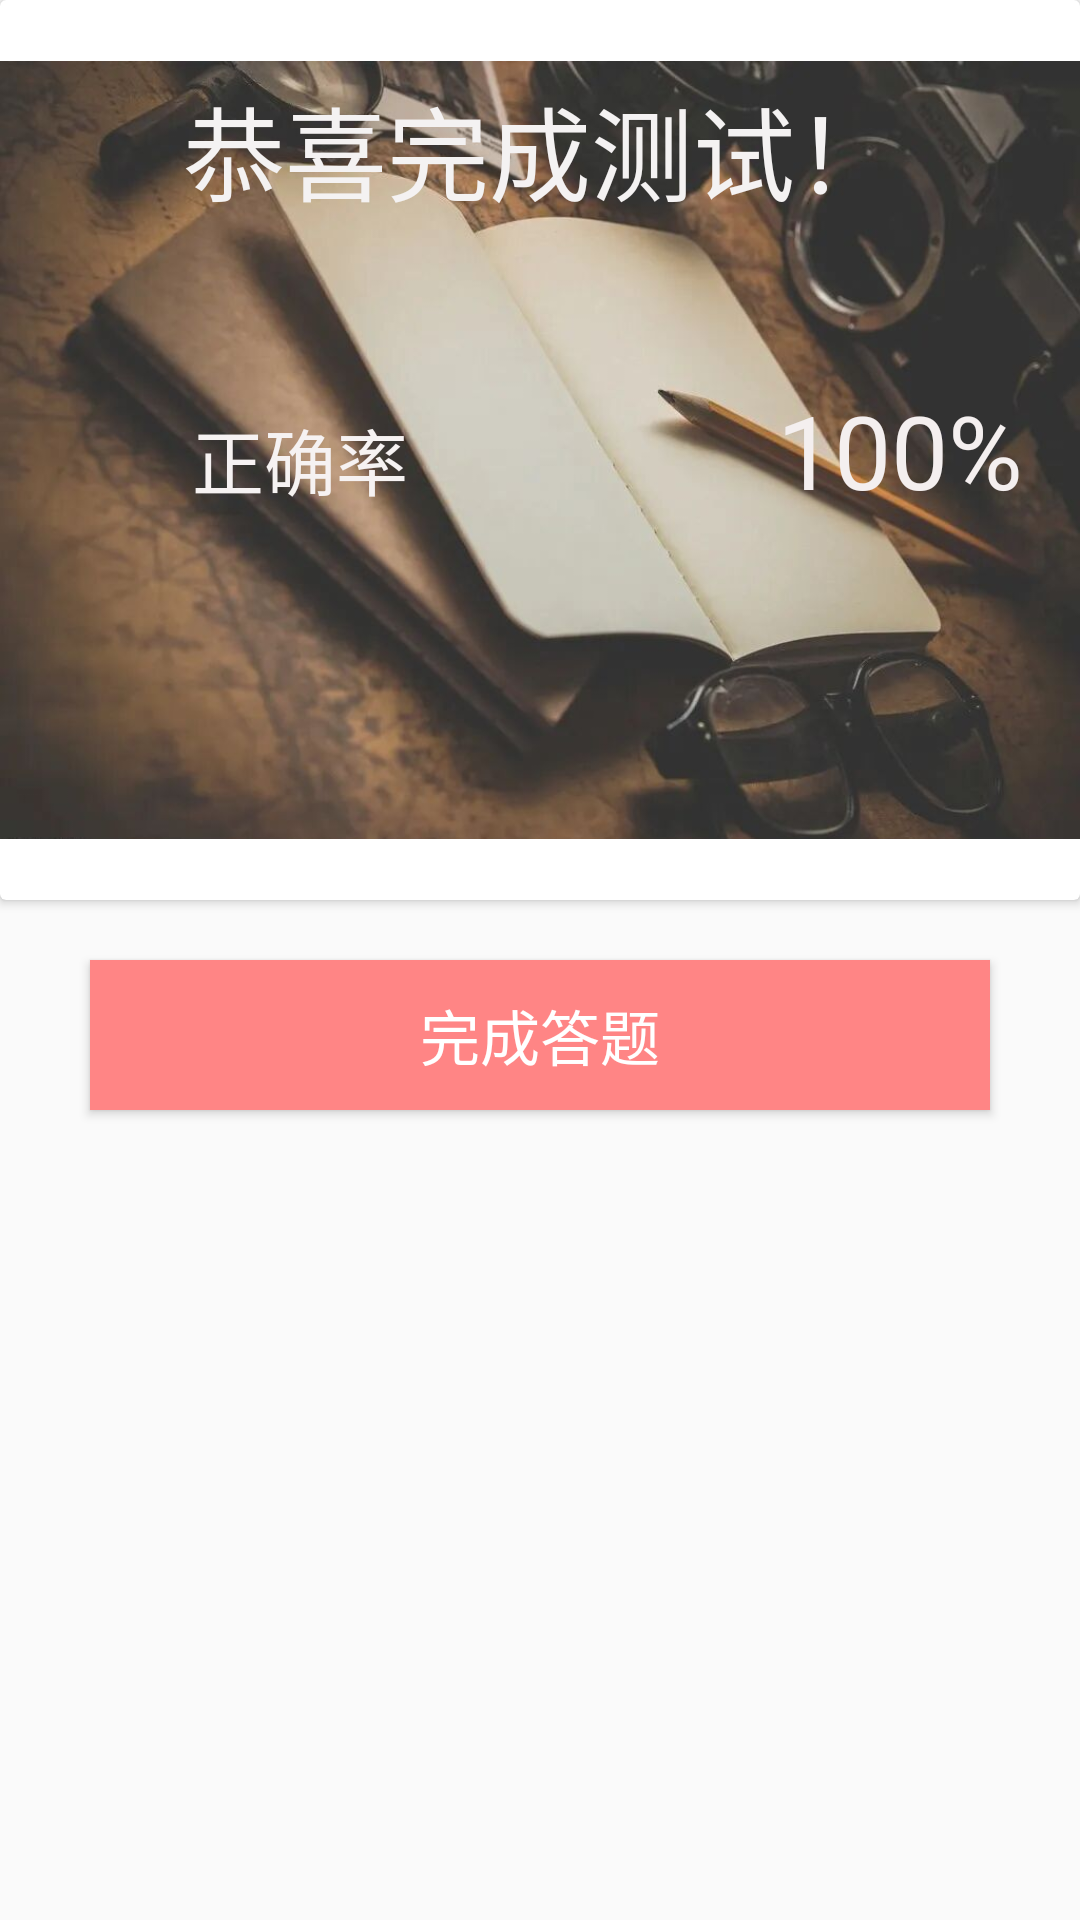

Write the Android layout XML for this screen, with the resource values it uses.
<!-- AndroidManifest.xml: application theme AppTheme -->
<!-- res/layout/ok_activity.xml -->
<?xml version="1.0" encoding="utf-8"?>
<LinearLayout xmlns:android="http://schemas.android.com/apk/res/android"
    xmlns:app="http://schemas.android.com/apk/res-auto"
    android:layout_width="match_parent"
    android:layout_height="match_parent"
    android:orientation="vertical">

    <androidx.cardview.widget.CardView
        android:layout_width="match_parent"
        android:layout_height="300dp">

        <ImageView
            android:id="@+id/imageView"
            android:layout_width="match_parent"
            android:layout_height="match_parent"
            app:srcCompat="@drawable/back_book" />

        <LinearLayout
            android:layout_width="match_parent"
            android:layout_height="200dp"
            android:orientation="vertical">

            <TextView
                android:id="@+id/txt_been"
                android:layout_width="match_parent"
                android:layout_height="100dp"
                android:gravity="center"
                android:text="恭喜完成测试！"
                android:textColor="#F4F2F2"
                android:textSize="34sp" />

            <LinearLayout
                android:layout_width="match_parent"
                android:layout_height="100dp"
                android:orientation="horizontal">

                <TextView
                    android:id="@+id/txt_question"
                    android:layout_width="200dp"
                    android:layout_height="100dp"
                    android:gravity="center"
                    android:text="正确率"
                    android:textColor="#F6F2F2"
                    android:textSize="24sp" />

                <TextView
                    android:id="@+id/txt_percent"
                    android:layout_width="200dp"
                    android:layout_height="100dp"
                    android:layout_weight="0"
                    android:gravity="center"
                    android:text="100%"
                    android:textColor="#F4EFEF"
                    android:textSize="34sp" />

            </LinearLayout>

        </LinearLayout>

    </androidx.cardview.widget.CardView>

    <Button
        android:id="@+id/btn_finish"
        android:layout_width="300dp"
        android:layout_height="50dp"
        android:layout_gravity="center"
        android:layout_marginTop="20dp"
        android:background="#FF8585"
        android:gravity="center"
        android:text="完成答题"
        android:textColor="#FFFFFF"
        android:textSize="20sp" />

</LinearLayout>
<!-- resources referenced by this layout -->
<resources>
  <!-- drawable back_book: png bitmap (drawable, 56343 bytes) -->
  <style name="AppTheme" parent="Theme.AppCompat.Light.NoActionBar">
          
          <item name="colorPrimary">#F44336</item>
          <item name="colorPrimaryDark">@color/colorBlack</item>
          <item name="colorAccent">@color/colorRed</item>
          
          <item name="android:windowIsTranslucent">true</item>
          
          <item name="android:windowNoTitle">true</item>
      </style>
  <color name="colorBlack">#000</color>
  <color name="colorRed">#F00</color>
</resources>
